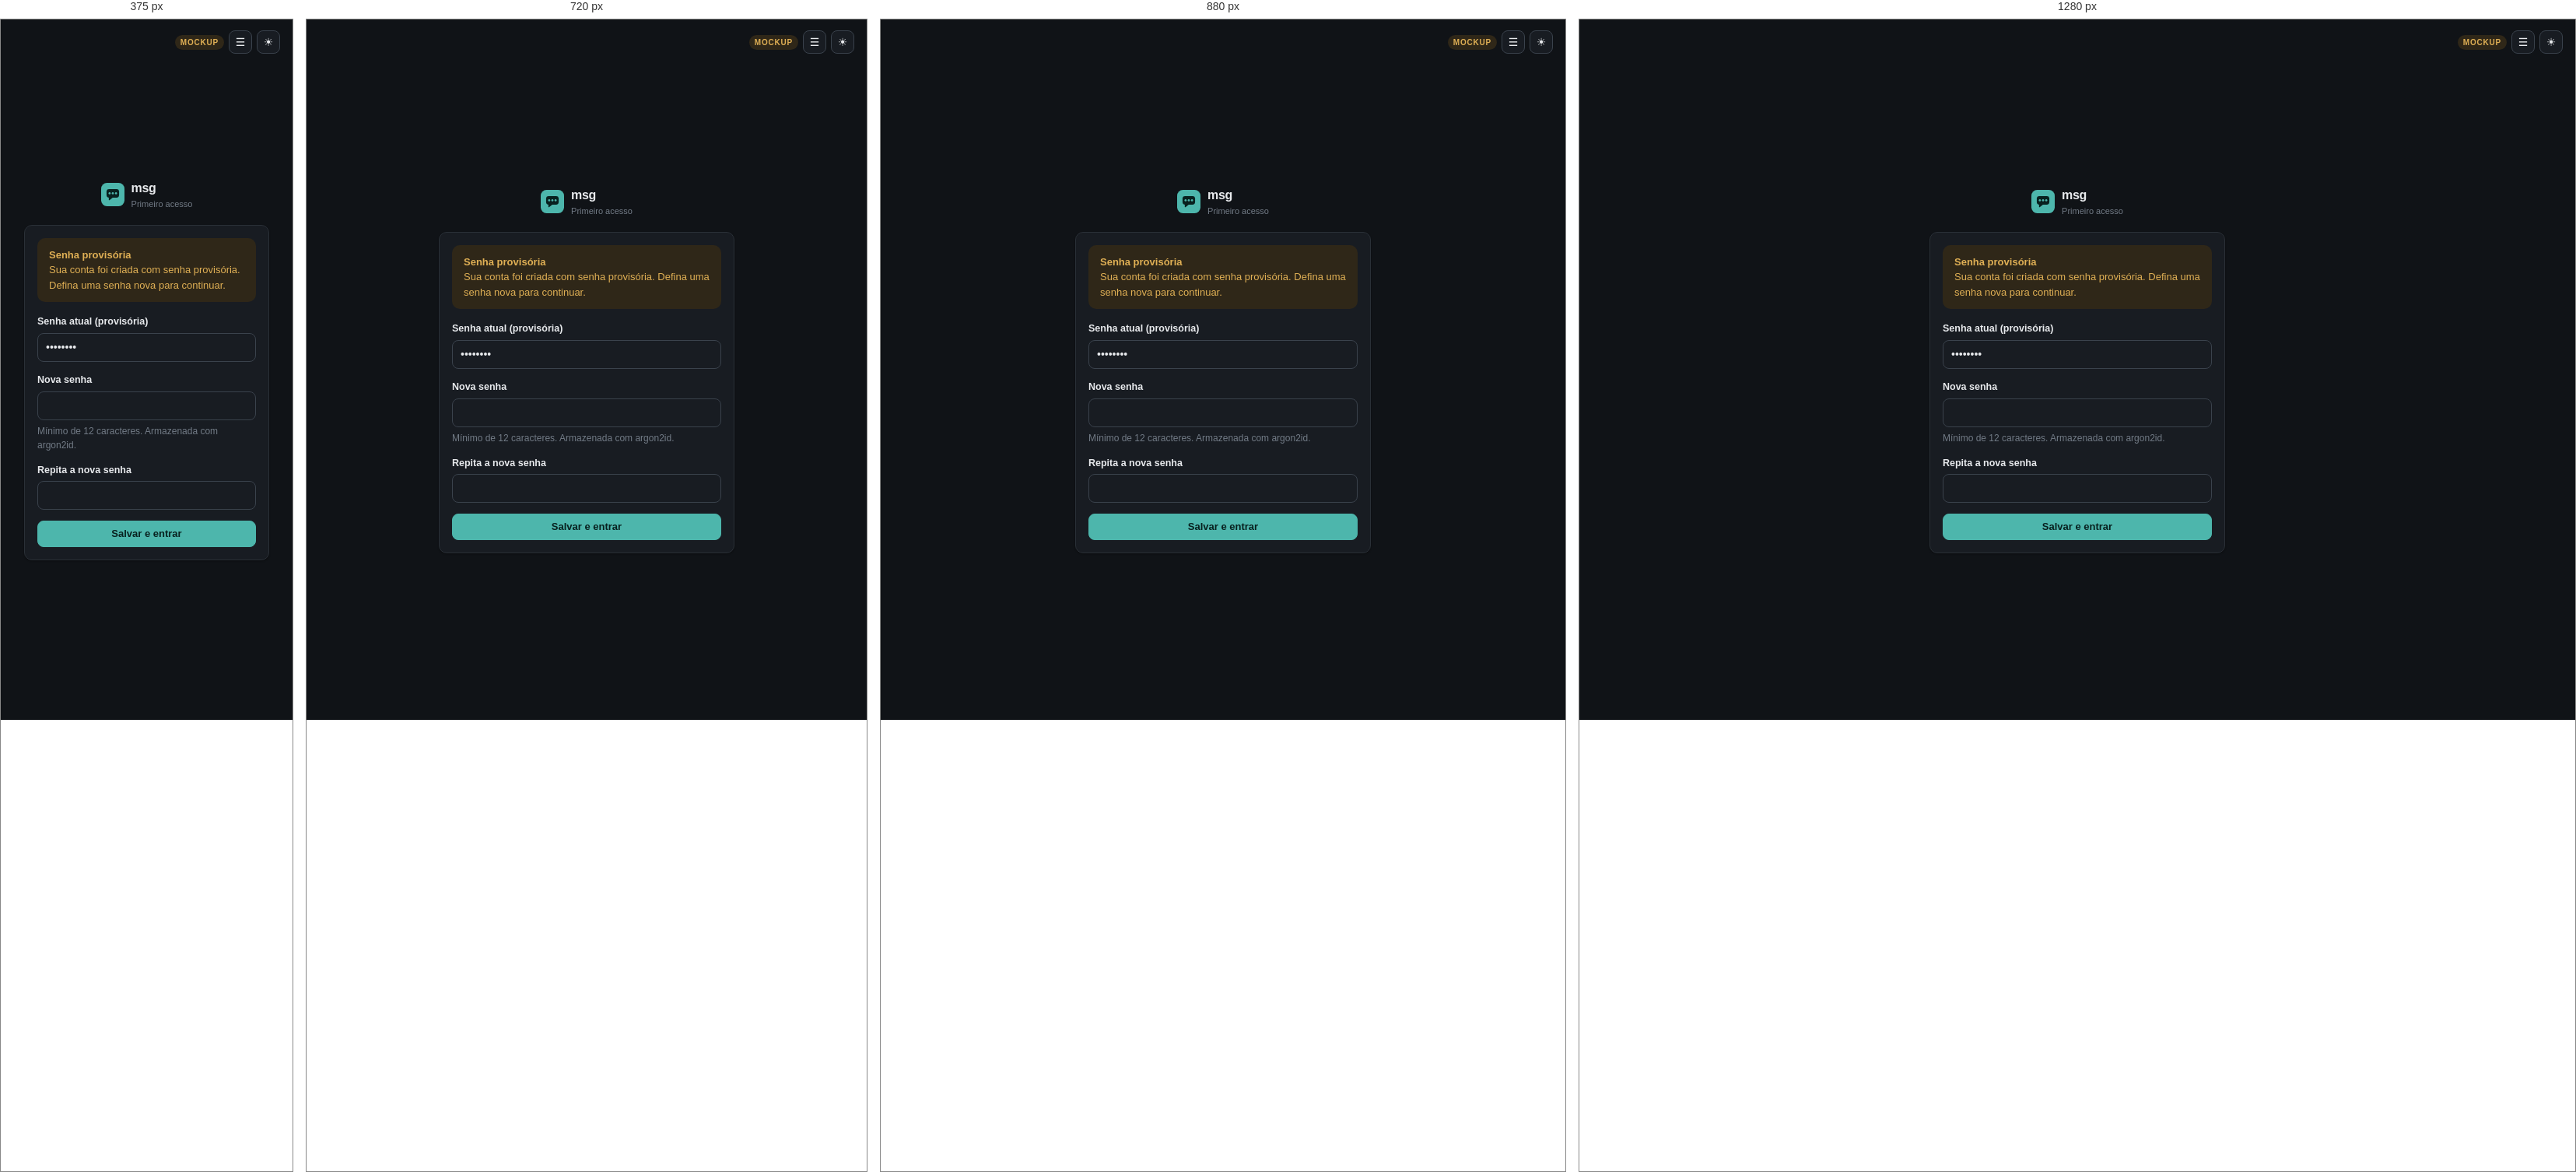
Rendered at 375 px, 720 px, 880 px and 1280 px, left to right.

<!-- file: primeiro-acesso.html -->
<!doctype html>
<html lang="pt-BR" data-theme="dark" data-role="superadmin">
<head>
<meta charset="utf-8">
<meta name="viewport" content="width=device-width, initial-scale=1">
<title>Primeiro acesso · msg (mockup)</title>
<link rel="stylesheet" href="assets/mockup.css">
<script src="assets/mockup.js" defer></script>
</head>
<body>
<div class="mockctl floating">
  <span class="mocktag">mockup</span>
  <a class="iconbtn" href="index.html" title="Índice do mockup" aria-label="Índice do mockup">☰</a>
  <button class="iconbtn" id="theme-toggle" type="button" title="Alternar tema" aria-label="Alternar tema">☀</button>
</div>
<div class="auth">
  <div class="box">
    <div class="brand">
      <svg class="mark" viewBox="0 0 32 32" aria-hidden="true"><rect width="32" height="32" rx="8" fill="var(--accent)"/><path d="M11.2 19.6h5.3l-5.1 4.05a.55.55 0 0 1-.9-.43V19.6z" fill="var(--accent-text)"/><rect x="7.4" y="8.4" width="17.2" height="11.8" rx="3.6" fill="var(--accent-text)"/><circle cx="11.6" cy="14.3" r="1.45" fill="var(--accent)"/><circle cx="16" cy="14.3" r="1.45" fill="var(--accent)"/><circle cx="20.4" cy="14.3" r="1.45" fill="var(--accent)"/></svg>
      <div><div class="name">msg</div><div class="env">Primeiro acesso</div></div>
    </div>
    <div class="card">
      <div class="body">
        <div class="banner warn" style="margin-bottom:16px">
          <div><div class="ttl">Senha provisória</div>
          Sua conta foi criada com senha provisória. Defina uma senha nova para continuar.</div>
        </div>
        <label class="field"><span class="lbl">Senha atual (provisória)</span>
          <input type="password" value="········">
        </label>
        <label class="field"><span class="lbl">Nova senha</span>
          <input type="password">
          <span class="hint">Mínimo de 12 caracteres. Armazenada com argon2id.</span>
        </label>
        <label class="field"><span class="lbl">Repita a nova senha</span>
          <input type="password">
        </label>
        <a class="btn primary" href="home.html" style="width:100%;justify-content:center">Salvar e entrar</a>
      </div>
    </div>
  </div>
</div>
</body>
</html>


/* @media block from assets/mockup.css */
@media (max-width: 760px) { .tiles { grid-template-columns: 1fr; } }

/* @media block from assets/mockup.css */
@media (max-width: 1000px) { .grid.c3, .grid.c4 { grid-template-columns: repeat(2, minmax(0, 1fr)); } }

/* @media block from assets/mockup.css */
@media (max-width: 680px) { .grid.c2, .grid.c3, .grid.c4 { grid-template-columns: 1fr; } .sidebar { display: none; } }